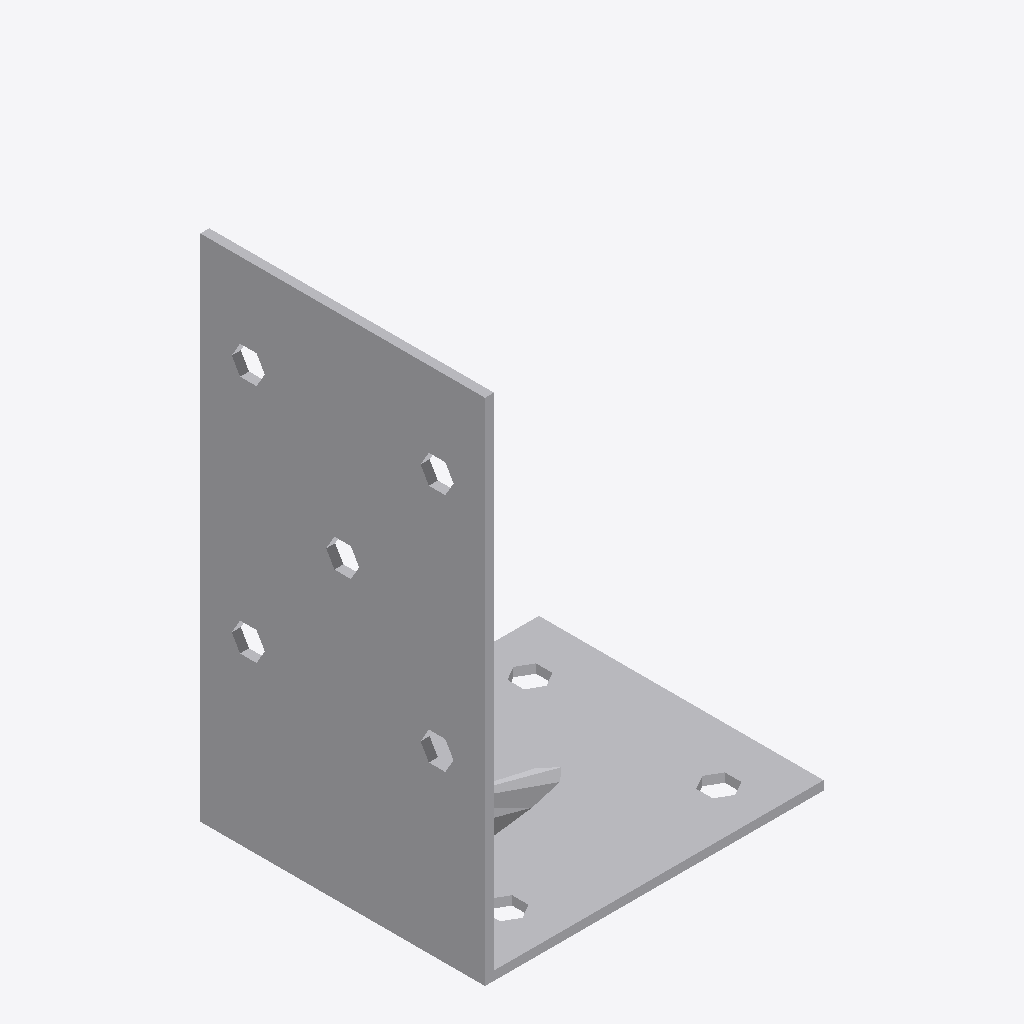
Isometric view of an IFC building model (IFC-SPF (STEP), schema IFC2X3, length unit foot), seen from the south-west, elements coloured by IFC class: 1 other element (light grey).
Extent 0.113 m × 0.095 m × 0.170 m (x, y, z). Storeys (1): Level 1 at 0.00 m. Elements (1): 1 IfcBuildingElementProxy.

HEADER;
FILE_DESCRIPTION(('ViewDefinition [CoordinationView]'),'2;1');
FILE_NAME('','2023-03-17T13:29:04',(''),(''),'The EXPRESS Data Manager Version 5.01.0100.02.64','20130308_1515(x64) - Exporter 2014.0.2013.0308 -','');
FILE_SCHEMA(('IFC2X3'));
ENDSEC;
DATA;
#87=IFCPROJECT('2yLul87gL9fOfpfh9sWEiD',#41,'',$,$,'S:\\@Technology\\9.BIMCAD EU\\2.PROJECTS\\ES-226165 BIMCAD EU_47 model first batch\\Working\\3D no holes\\RFA 3D\\C_E20_3_3D_Cad_MULT_Prod_noholes.ifc','',(#76,#84),#71);
#1944=IFCSITE('2yLul87gL9fOfpfh9sWEiF',#41,'Default',$,'',#1943,$,$,.ELEMENT.,(42,24,53,508911),(-71,-15,-29,-58837),0.0,$,$);
#97=IFCBUILDING('2yLul87gL9fOfpfh9sWEiC',#41,'',$,$,#32,$,'',.ELEMENT.,$,$,#93);
#106=IFCBUILDINGSTOREY('2yLul87gL9fOfpfhA9Vn58',#41,'Level 1',$,$,#104,$,'Level 1',.ELEMENT.,0.0);
#1861=IFCBUILDINGELEMENTPROXY('0PmvCLcLz638m_hz3NOT_E',#41,'C_E20_3_3D_Cad_MULT_Prod_noholes:C_E20_3_3D_Cad_MULT_Prod_noholes:113234',$,'C_E20_3_3D_Cad_MULT_Prod_noholes',#1859,#1854,'113234',.ELEMENT.);
ENDSEC;
